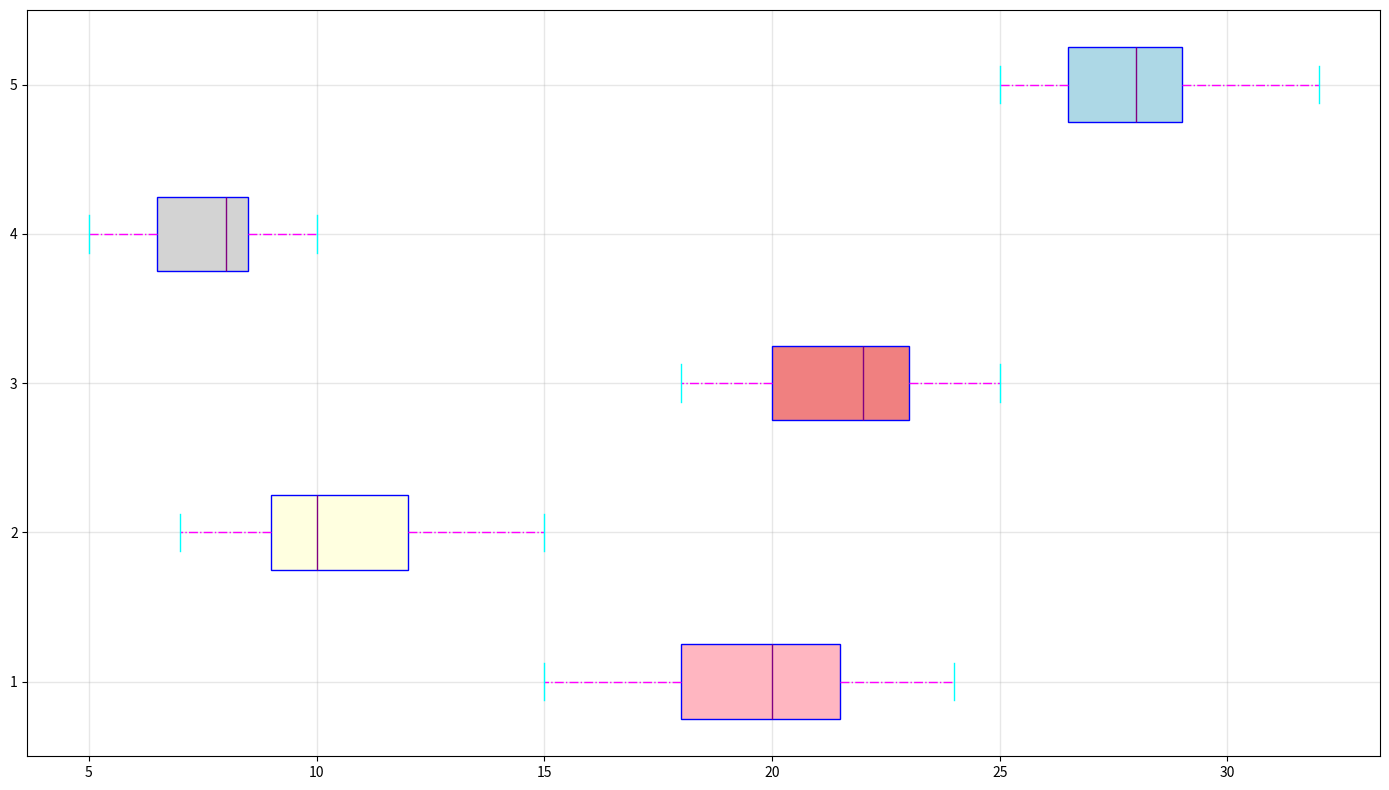

This figure's Python source:
import matplotlib.pyplot as plt

engineering_hours = [19, 15, 24, 21, 17, 18, 20, 16, 23, 22, 21, 24, 18, 19, 20]
arts_hours = [12, 7, 10, 11, 14, 9, 13, 8, 10, 12, 9, 15, 8, 10, 11]
science_hours = [22, 21, 23, 25, 18, 19, 24, 20, 22, 21, 24, 19, 23, 22, 20]
business_hours = [8, 7, 8, 5, 9, 7, 6, 10, 6, 8, 10, 7, 9, 8, 6]
law_hours = [30, 27, 29, 28, 25, 28, 26, 29, 32, 25, 28, 27, 30, 26, 29]

data = [engineering_hours, arts_hours, science_hours, business_hours, law_hours]

fig, ax = plt.subplots(figsize=(14, 8))

box = ax.boxplot(data, vert=False, patch_artist=True,
                 boxprops=dict(facecolor="lightgreen", color="blue", linestyle='--'),
                 whiskerprops=dict(color="magenta", linestyle='-.'),
                 capprops=dict(color="cyan"),
                 flierprops=dict(marker="s", color="red", alpha=0.7),
                 medianprops=dict(color="purple"))

# Manually shuffle the colors assigned to the boxes
colors = ['lightpink', 'lightyellow', 'lightcoral', 'lightgray', 'lightblue']
for patch, color in zip(box['boxes'], colors):
    patch.set_facecolor(color)

ax.grid(True, linestyle='-', linewidth=1, alpha=0.3)

plt.tight_layout()
plt.show()
